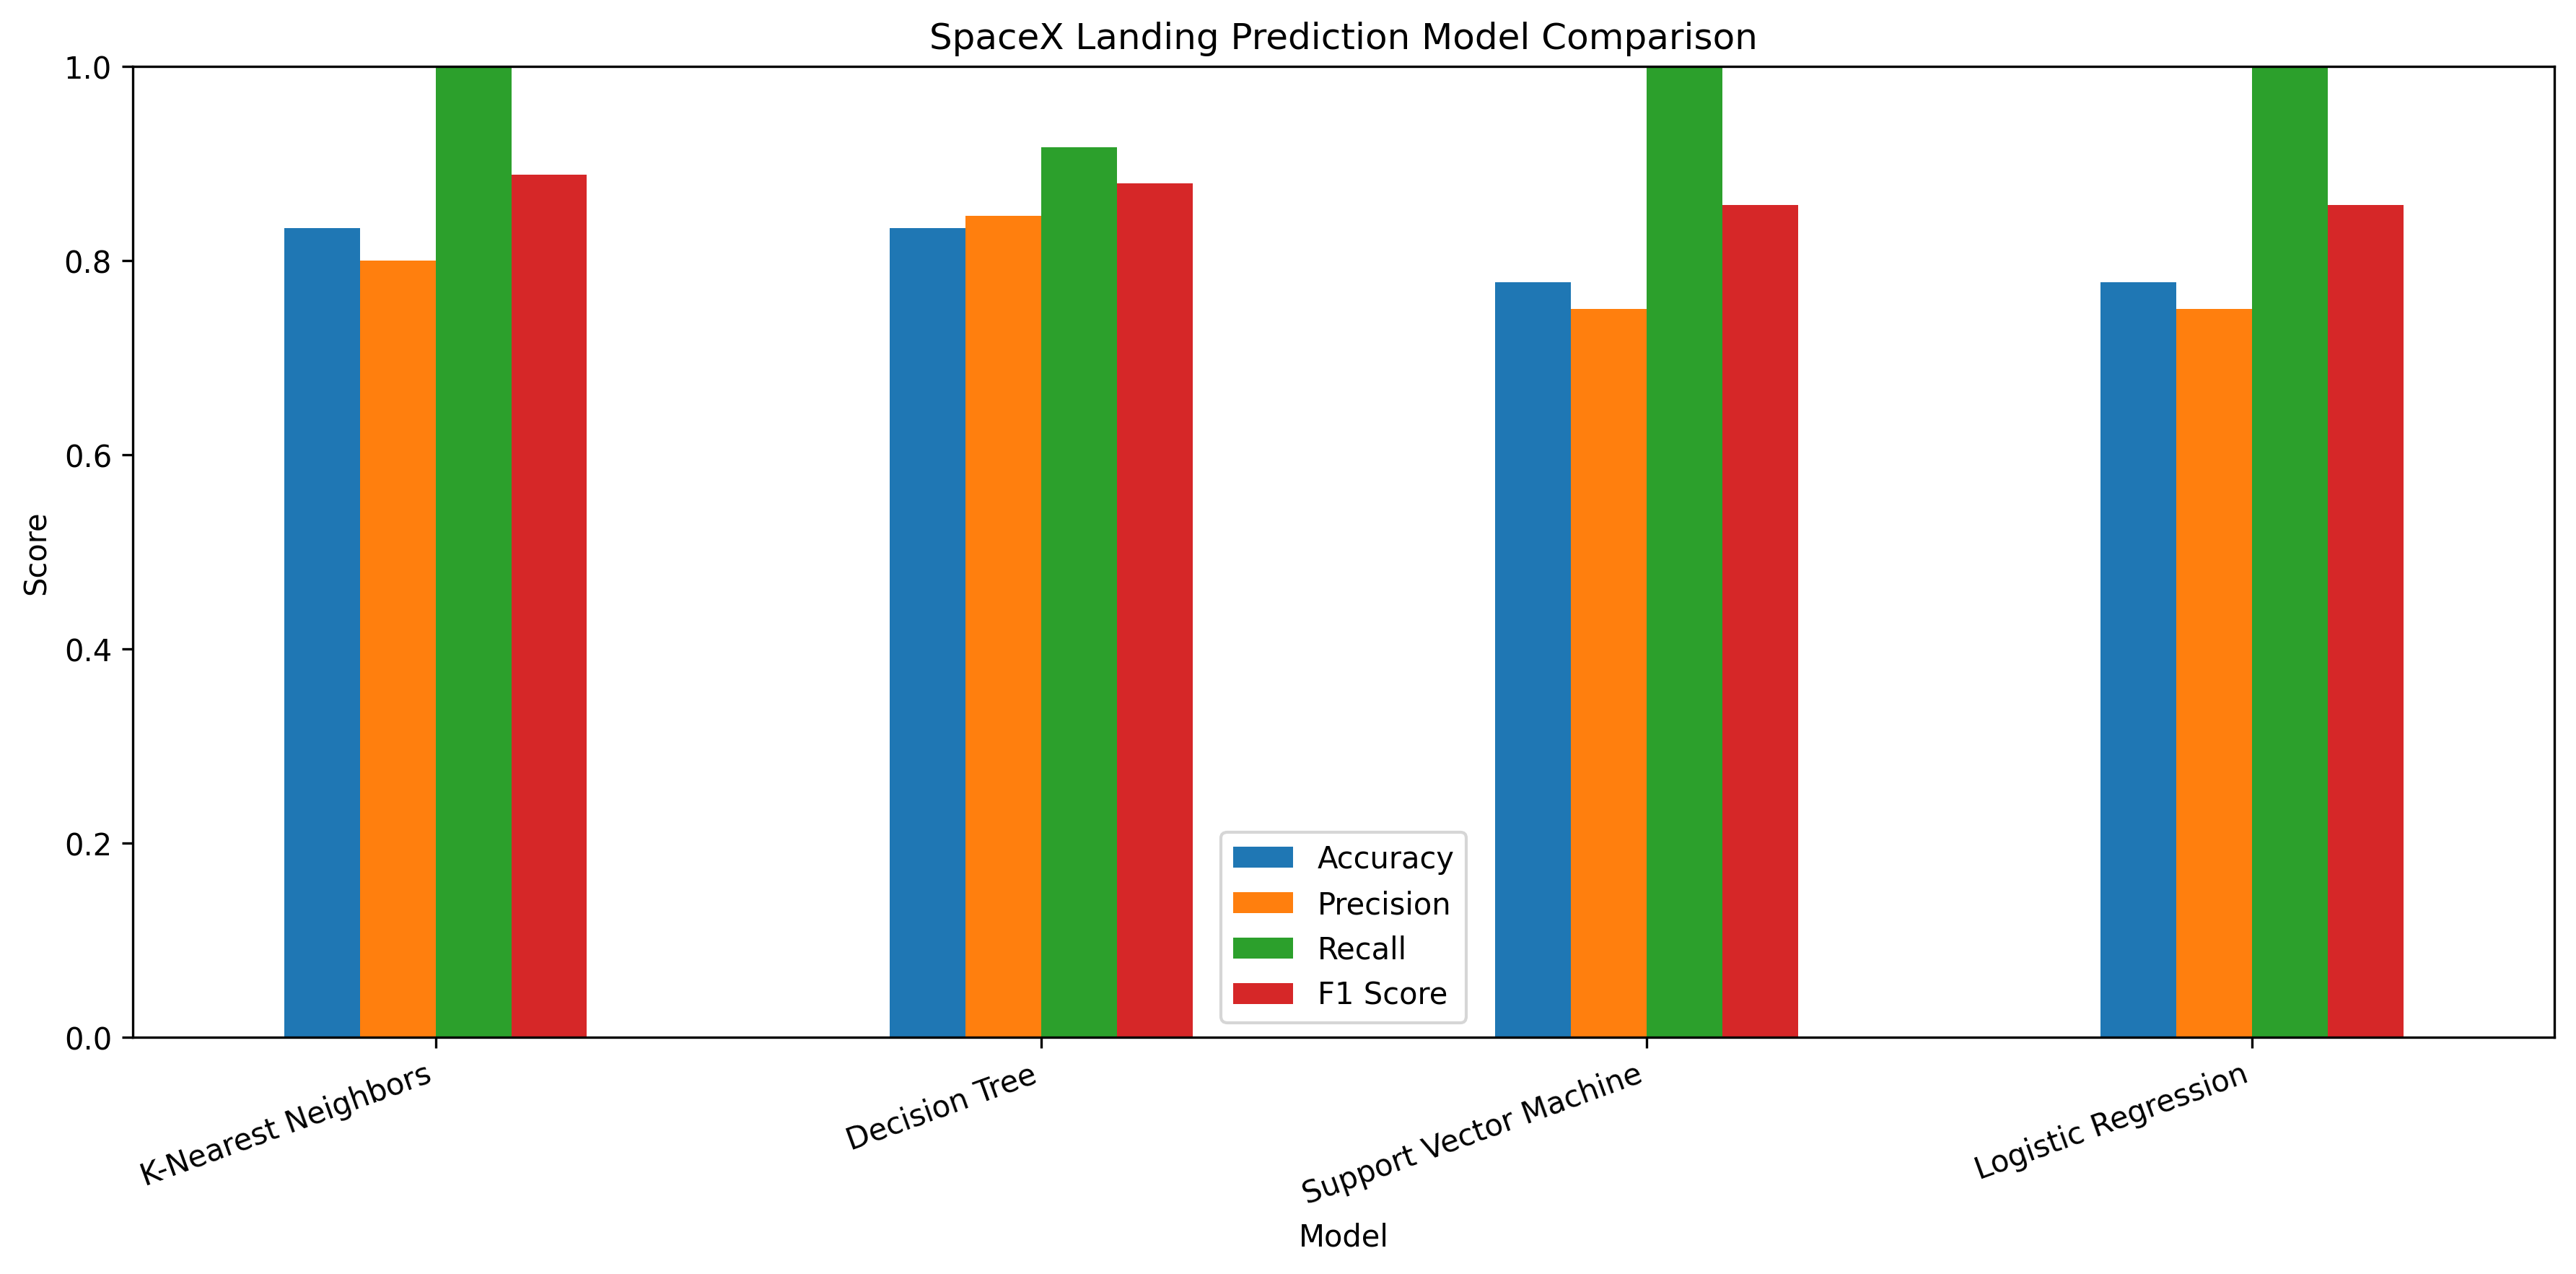

Data behind this chart, as committed beside it:
Model, Accuracy, Precision, Recall, F1 Score
K-Nearest Neighbors, 0.8333, 0.8, 1.0, 0.8889
Decision Tree, 0.8333, 0.8462, 0.9167, 0.88
Support Vector Machine, 0.7778, 0.75, 1.0, 0.8571
Logistic Regression, 0.7778, 0.75, 1.0, 0.8571
